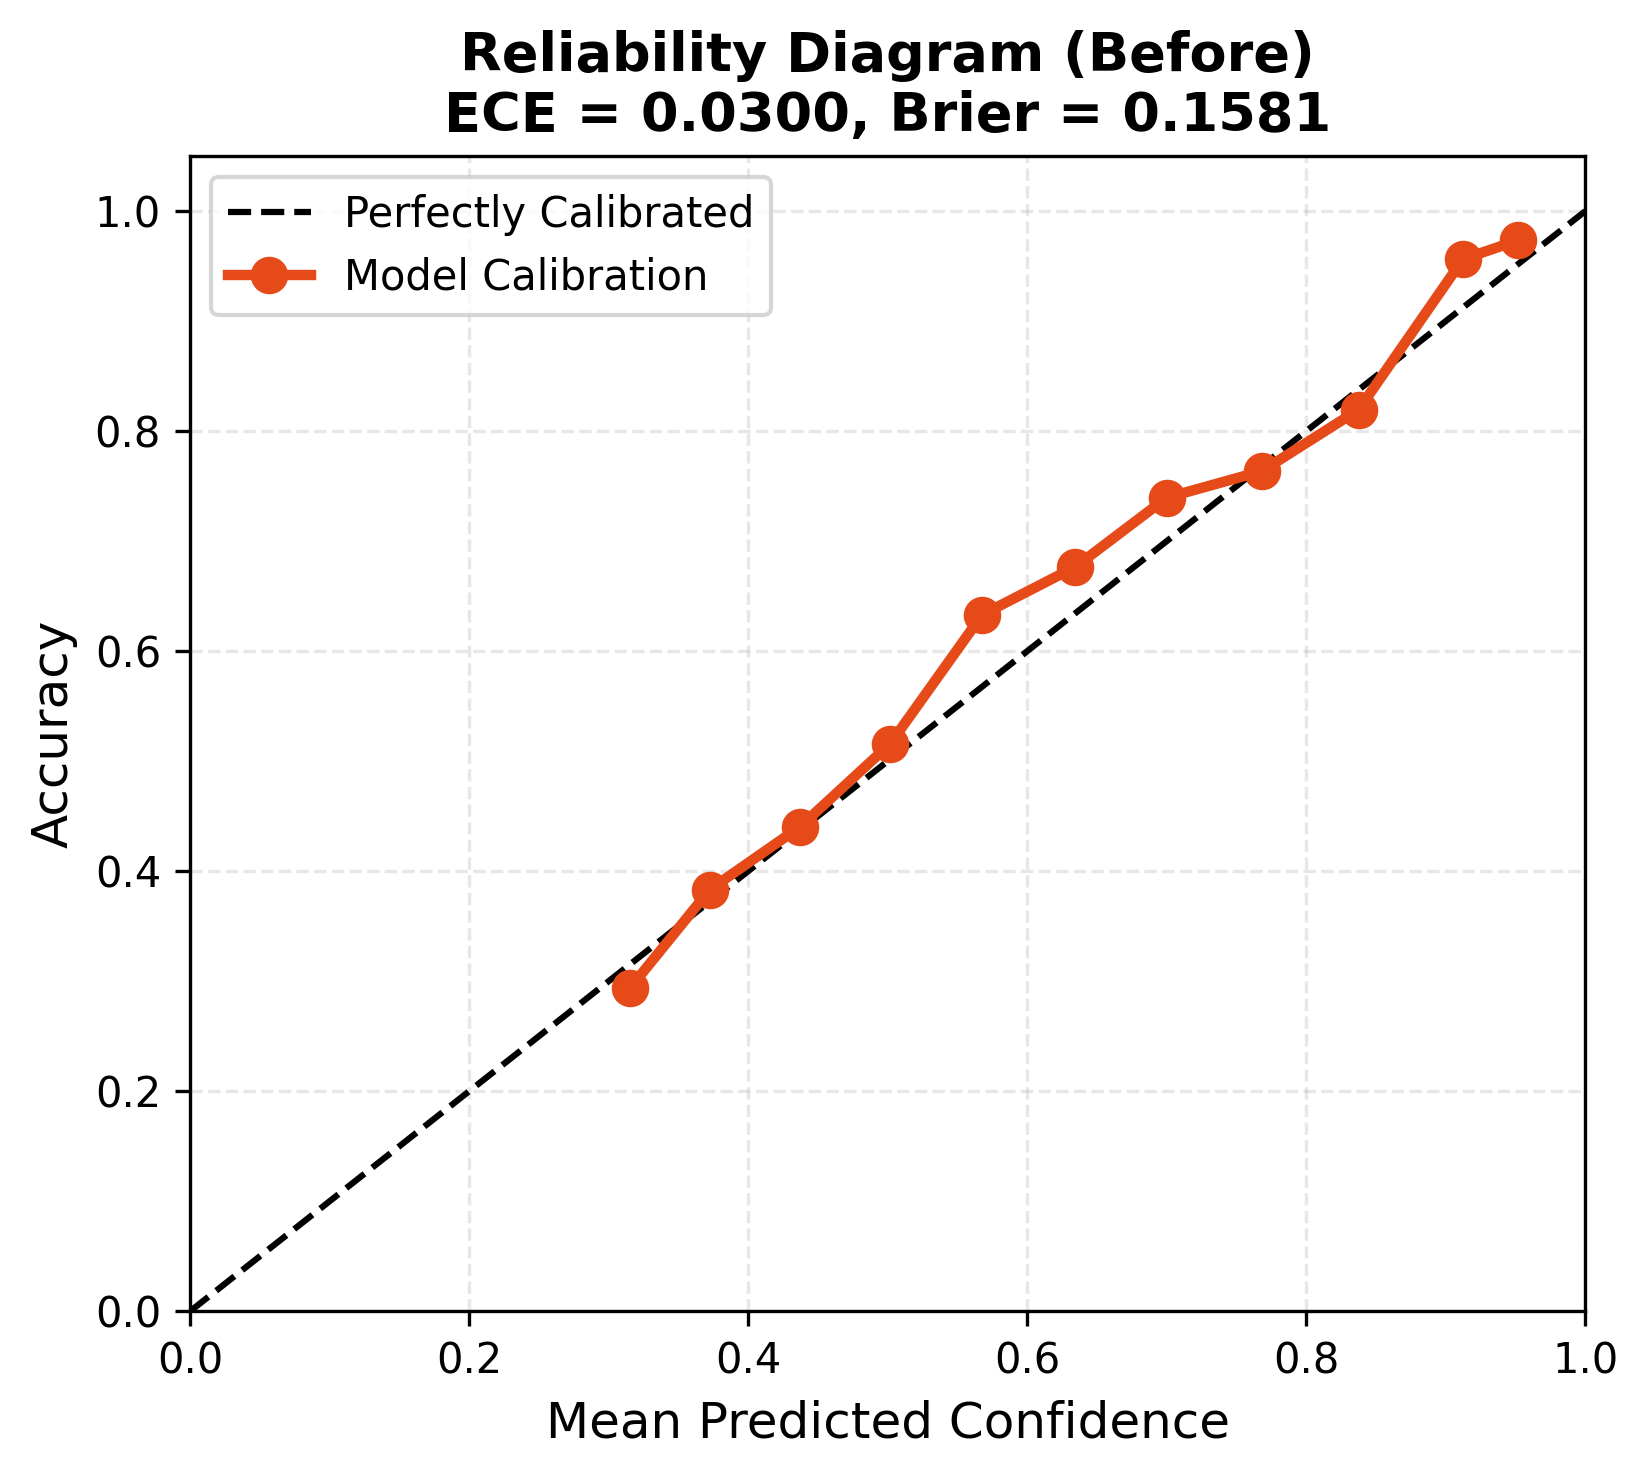

Source data for this figure (header and first rows):
bin_center, mean_confidence, mean_accuracy, sample_count
0.0333, 0.0000, 0.0000, 0
0.1000, 0.0000, 0.0000, 0
0.1667, 0.0000, 0.0000, 0
0.2333, 0.0000, 0.0000, 0
0.3000, 0.3155, 0.2941, 34
0.3667, 0.3726, 0.3833, 180
0.4333, 0.4371, 0.4403, 427
0.5000, 0.5018, 0.5158, 1171
0.5667, 0.5678, 0.6332, 1333
0.6333, 0.6345, 0.6767, 1701
0.7000, 0.7001, 0.7396, 1997
0.7667, 0.7681, 0.7636, 2369
0.8333, 0.8375, 0.8195, 4005
0.9000, 0.9124, 0.9564, 16129
0.9667, 0.9518, 0.9735, 20322
